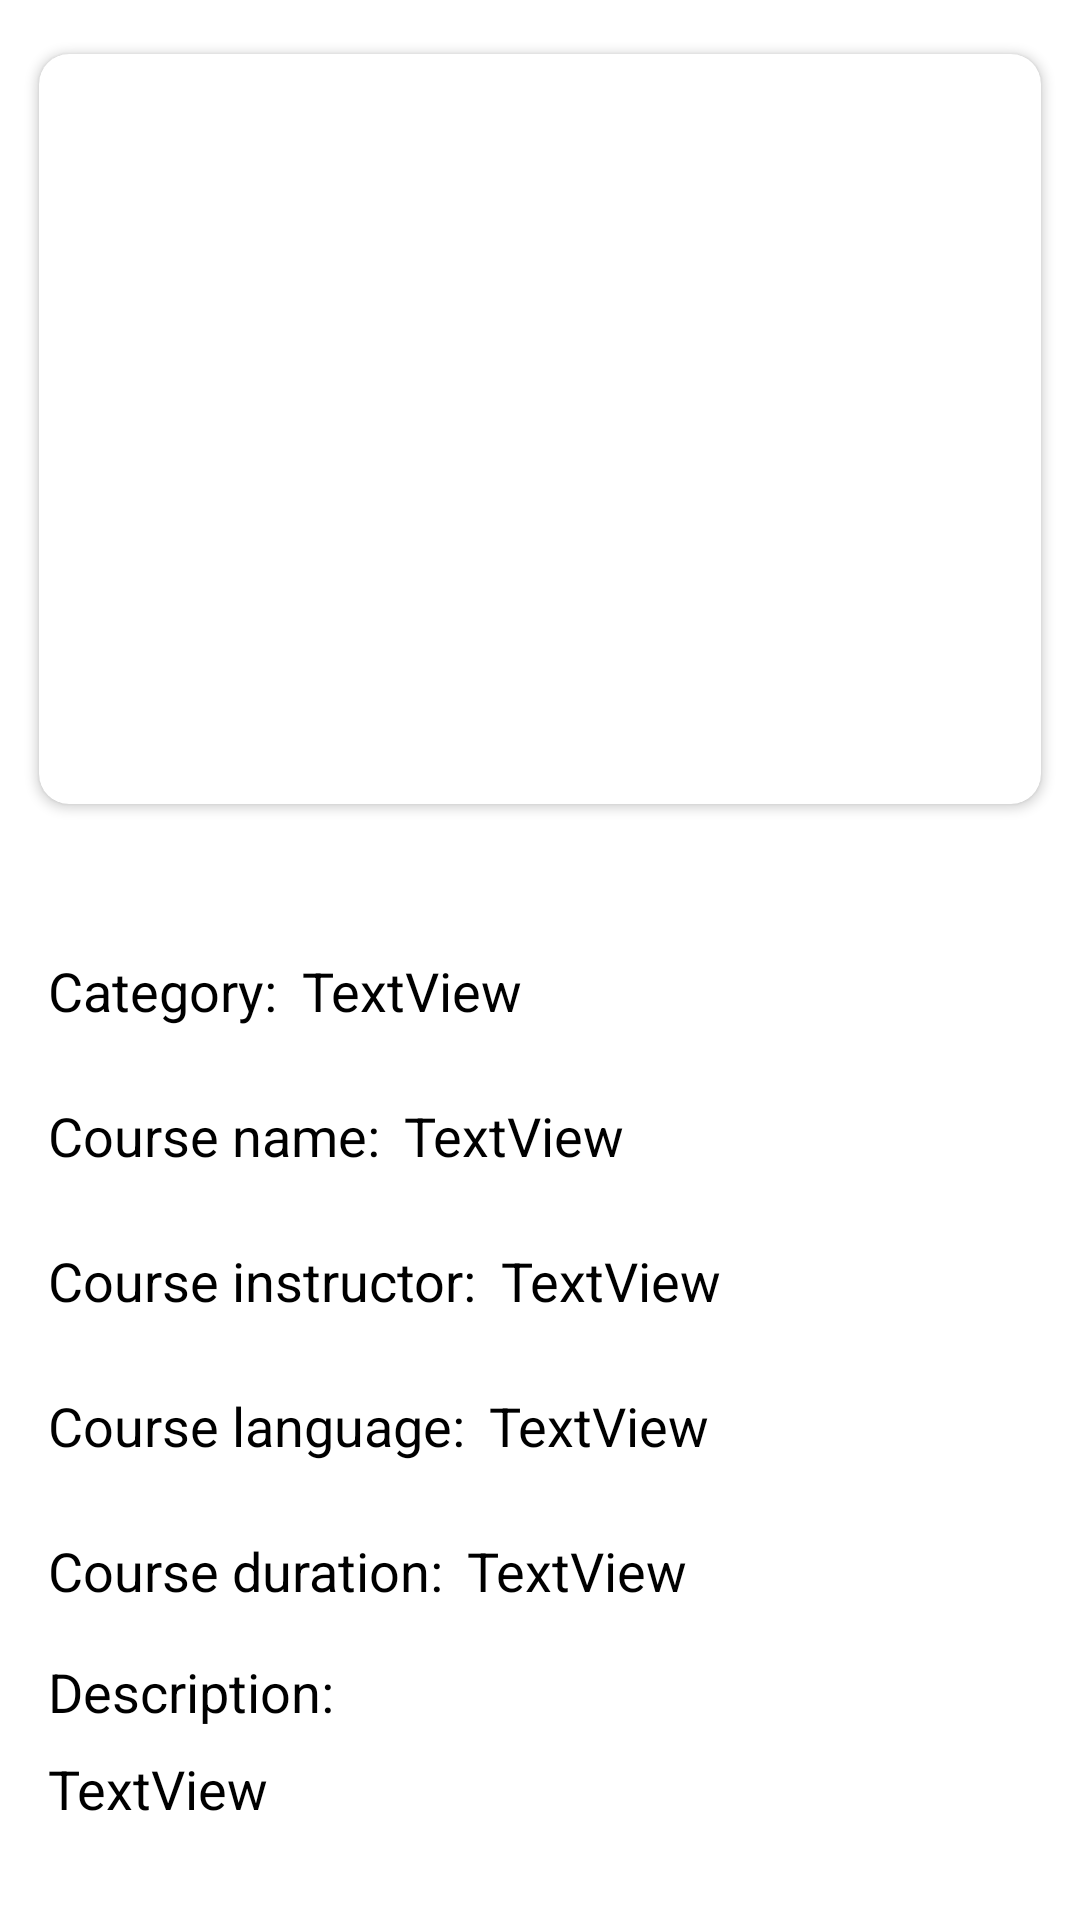

Android layout source for this screen:
<!-- AndroidManifest.xml: application theme Theme.CoursesApp -->
<!-- res/layout/activity_search_course.xml -->
<?xml version="1.0" encoding="utf-8"?>
<ScrollView
    xmlns:android="http://schemas.android.com/apk/res/android"
    xmlns:app="http://schemas.android.com/apk/res-auto"
    xmlns:tools="http://schemas.android.com/tools"
    android:layout_width="match_parent"
    android:layout_height="match_parent">
<androidx.constraintlayout.widget.ConstraintLayout
    android:layout_width="match_parent"
    android:layout_height="wrap_content"
    tools:context=".SearchCourse">

    <androidx.cardview.widget.CardView
        android:id="@+id/cardView6"
        android:layout_width="match_parent"
        android:layout_height="wrap_content"
        app:cardCornerRadius="10dp"
        app:cardMaxElevation="10dp"
        app:cardUseCompatPadding="true"
        app:layout_constraintEnd_toEndOf="parent"
        app:layout_constraintStart_toStartOf="parent"
        app:layout_constraintTop_toTopOf="parent">

        <ImageView
            android:id="@+id/searchIMG"
            android:layout_width="match_parent"
            android:layout_height="250dp"
            android:scaleType="fitXY"
            app:srcCompat="@drawable/ic_launcher_background" />
    </androidx.cardview.widget.CardView>

    <TextView
        android:id="@+id/textView30"
        android:layout_width="wrap_content"
        android:layout_height="wrap_content"
        android:layout_marginStart="16dp"
        android:layout_marginTop="32dp"
        android:text="Category:"

        android:textColor="@color/black"
        android:textSize="18sp"
        app:layout_constraintStart_toStartOf="@+id/cardView6"
        app:layout_constraintTop_toBottomOf="@+id/cardView6" />

    <TextView
        android:id="@+id/serCAT"
        android:layout_width="0dp"
        android:layout_height="wrap_content"
        android:layout_marginStart="8dp"
        android:layout_marginEnd="16dp"
        android:text="TextView"
        android:textColor="@color/black"
        android:textSize="18sp"
        app:layout_constraintBaseline_toBaselineOf="@+id/textView30"
        app:layout_constraintEnd_toEndOf="parent"
        app:layout_constraintStart_toEndOf="@+id/textView30" />

    <TextView
        android:id="@+id/textView32"
        android:layout_width="wrap_content"
        android:layout_height="wrap_content"
        android:layout_marginTop="24dp"
        android:text="Course name:"

        android:textColor="@color/black"
        android:textSize="18sp"
        app:layout_constraintStart_toStartOf="@+id/textView30"
        app:layout_constraintTop_toBottomOf="@+id/textView30" />

    <TextView
        android:id="@+id/serNAM"
        android:layout_width="0dp"
        android:layout_height="wrap_content"
        android:layout_marginStart="8dp"
        android:text="TextView"
        android:textColor="@color/black"
        android:textSize="18sp"
        app:layout_constraintBaseline_toBaselineOf="@+id/textView32"
        app:layout_constraintEnd_toEndOf="@+id/serCAT"
        app:layout_constraintStart_toEndOf="@+id/textView32" />

    <TextView
        android:id="@+id/textView34"
        android:layout_width="wrap_content"
        android:layout_height="wrap_content"
        android:layout_marginTop="24dp"
        android:text="Course instructor:"
        android:textColor="@color/black"
        android:textSize="18sp"
        app:layout_constraintStart_toStartOf="@+id/textView32"
        app:layout_constraintTop_toBottomOf="@+id/textView32" />

    <TextView
        android:id="@+id/serINS"
        android:layout_width="0dp"
        android:layout_height="wrap_content"
        android:layout_marginStart="8dp"
        android:text="TextView"
        android:textColor="@color/black"
        android:textSize="18sp"
        app:layout_constraintBaseline_toBaselineOf="@+id/textView34"
        app:layout_constraintEnd_toEndOf="@+id/serNAM"
        app:layout_constraintStart_toEndOf="@+id/textView34" />

    <TextView
        android:id="@+id/textView36"
        android:layout_width="wrap_content"
        android:layout_height="wrap_content"
        android:layout_marginTop="24dp"
        android:text="Course language:"
        android:textColor="@color/black"
        android:textSize="18sp"
        app:layout_constraintStart_toStartOf="@+id/textView34"
        app:layout_constraintTop_toBottomOf="@+id/textView34" />

    <TextView
        android:id="@+id/seLANG"
        android:layout_width="0dp"
        android:layout_height="wrap_content"
        android:layout_marginStart="8dp"
        android:text="TextView"
        android:textColor="@color/black"
        android:textSize="18sp"
        app:layout_constraintBaseline_toBaselineOf="@+id/textView36"
        app:layout_constraintEnd_toEndOf="@+id/serINS"
        app:layout_constraintStart_toEndOf="@+id/textView36" />

    <TextView
        android:id="@+id/textView38"
        android:layout_width="wrap_content"
        android:layout_height="wrap_content"
        android:layout_marginTop="24dp"
        android:text="Course duration:"
        android:textColor="@color/black"
        android:textSize="18sp"
        app:layout_constraintStart_toStartOf="@+id/textView36"
        app:layout_constraintTop_toBottomOf="@+id/textView36" />

    <TextView
        android:id="@+id/serDURA"
        android:layout_width="0dp"
        android:layout_height="wrap_content"
        android:layout_marginStart="8dp"
        android:text="TextView"
        android:textColor="@color/black"
        android:textSize="18sp"
        app:layout_constraintBaseline_toBaselineOf="@+id/textView38"
        app:layout_constraintEnd_toEndOf="@+id/seLANG"
        app:layout_constraintStart_toEndOf="@+id/textView38" />

    <TextView
        android:id="@+id/textView40"
        android:layout_width="wrap_content"
        android:layout_height="wrap_content"
        android:layout_marginTop="16dp"
        android:text="Description:"
        android:textColor="@color/black"
        android:textSize="18sp"
        app:layout_constraintStart_toStartOf="@+id/textView38"
        app:layout_constraintTop_toBottomOf="@+id/textView38" />

    <TextView
        android:id="@+id/serDESC"
        android:layout_width="0dp"
        android:layout_height="wrap_content"
        android:layout_marginTop="8dp"
        android:layout_marginEnd="16dp"
        android:layout_marginBottom="8dp"
        android:text="TextView"
        android:textColor="@color/black"
        android:textSize="18sp"
        app:layout_constraintBottom_toBottomOf="parent"
        app:layout_constraintEnd_toEndOf="parent"
        app:layout_constraintStart_toStartOf="@+id/textView40"
        app:layout_constraintTop_toBottomOf="@+id/textView40" />

</androidx.constraintlayout.widget.ConstraintLayout>
</ScrollView>
<!-- resources referenced by this layout -->
<resources>
  <style name="Theme.CoursesApp" parent="Theme.MaterialComponents.DayNight.DarkActionBar">
          
          <item name="colorPrimary">#5279f4</item>
          <item name="colorPrimaryVariant">@color/purple_700</item>
          <item name="colorOnPrimary">@color/white</item>
          
          <item name="colorSecondary">@color/black</item>
          <item name="colorSecondaryVariant">@color/teal_700</item>
          <item name="colorOnSecondary">@color/black</item>
          
          <item name="android:statusBarColor">?attr/colorPrimaryVariant</item>
          
      </style>
  <!-- not gathered from this repository: default colours our renderer supplied (Android Studio template values) -->
  <color name="purple_700">#FF3700B3</color>
  <color name="teal_700">#FF018786</color>
  <color name="black">#FF000000</color>
  <color name="white">#FFFFFFFF</color>
</resources>
